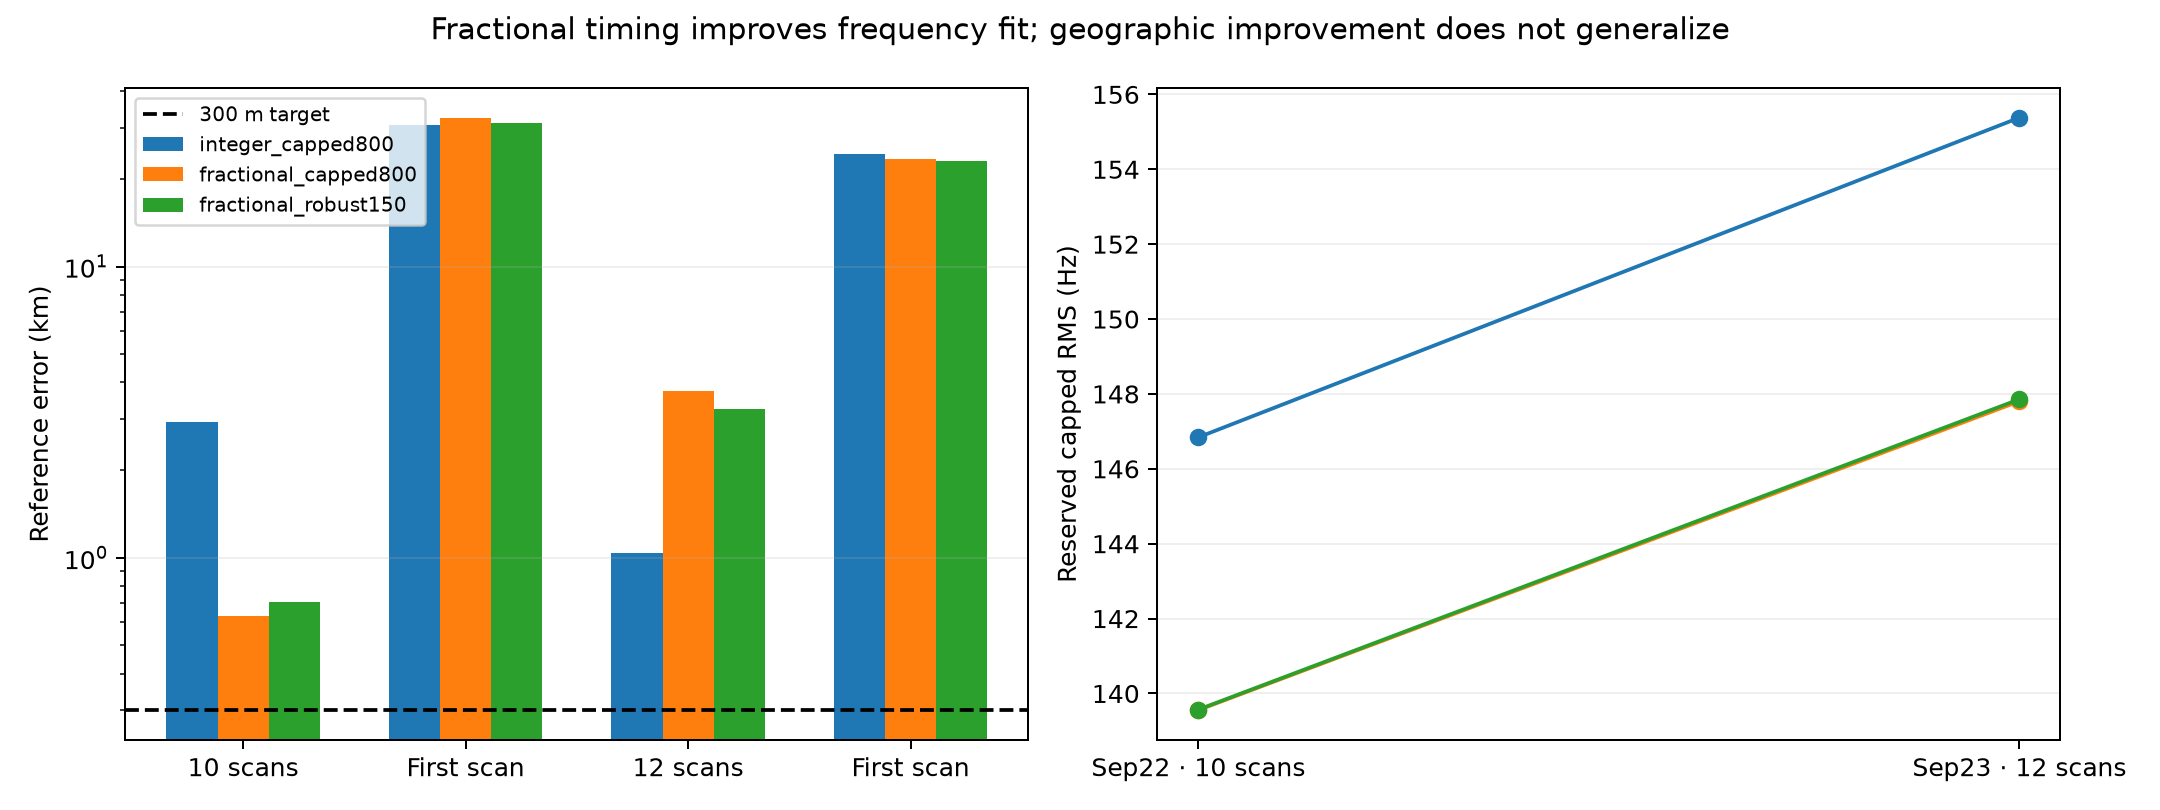

The file beside this chart, header and first rows:
window_index, window_id, scan_count, method, latitude_deg, longitude_deg, error_km, reserved_capped800_rmse_hz, reserved_uncapped_rmse_hz, boundary_fraction
0, utc2h-20260922T1800Z, 10, integer_capped800, 37.84, -122.5, 2.92, 146.8, 202.5, 0.03288
0, utc2h-20260922T1800Z, 10, fractional_capped800, 37.85, -122.5, 0.6312, 139.6, 197.4, 0.03288
0, utc2h-20260922T1800Z, 10, fractional_robust150, 37.85, -122.5, 0.7043, 139.6, 197.3, 0.03288
1, utc2h-20260922T1800Z-first-scan, 1, integer_capped800, 37.59, -122.4, 30.54, 177.5, 208, 0.1034
1, utc2h-20260922T1800Z-first-scan, 1, fractional_capped800, 37.74, -122.1, 32.45, 161.6, 161.6, 0.2069
1, utc2h-20260922T1800Z-first-scan, 1, fractional_robust150, 37.74, -122.2, 31.23, 164.3, 164.3, 0.1724
2, utc2h-20260923T0800Z, 12, integer_capped800, 37.84, -122.5, 1.042, 155.4, 169.3, 0.05114
2, utc2h-20260923T0800Z, 12, fractional_capped800, 37.82, -122.5, 3.741, 147.8, 162.1, 0.03409
2, utc2h-20260923T0800Z, 12, fractional_robust150, 37.82, -122.5, 3.252, 147.9, 161.8, 0.03125
3, utc2h-20260923T0800Z-first-scan, 1, integer_capped800, 37.8, -122.2, 24.34, 148.2, 148.2, 0.1579
3, utc2h-20260923T0800Z-first-scan, 1, fractional_capped800, 37.81, -122.2, 23.48, 140.6, 140.6, 0.1053
3, utc2h-20260923T0800Z-first-scan, 1, fractional_robust150, 37.8, -122.2, 23.06, 140, 140, 0.1053
